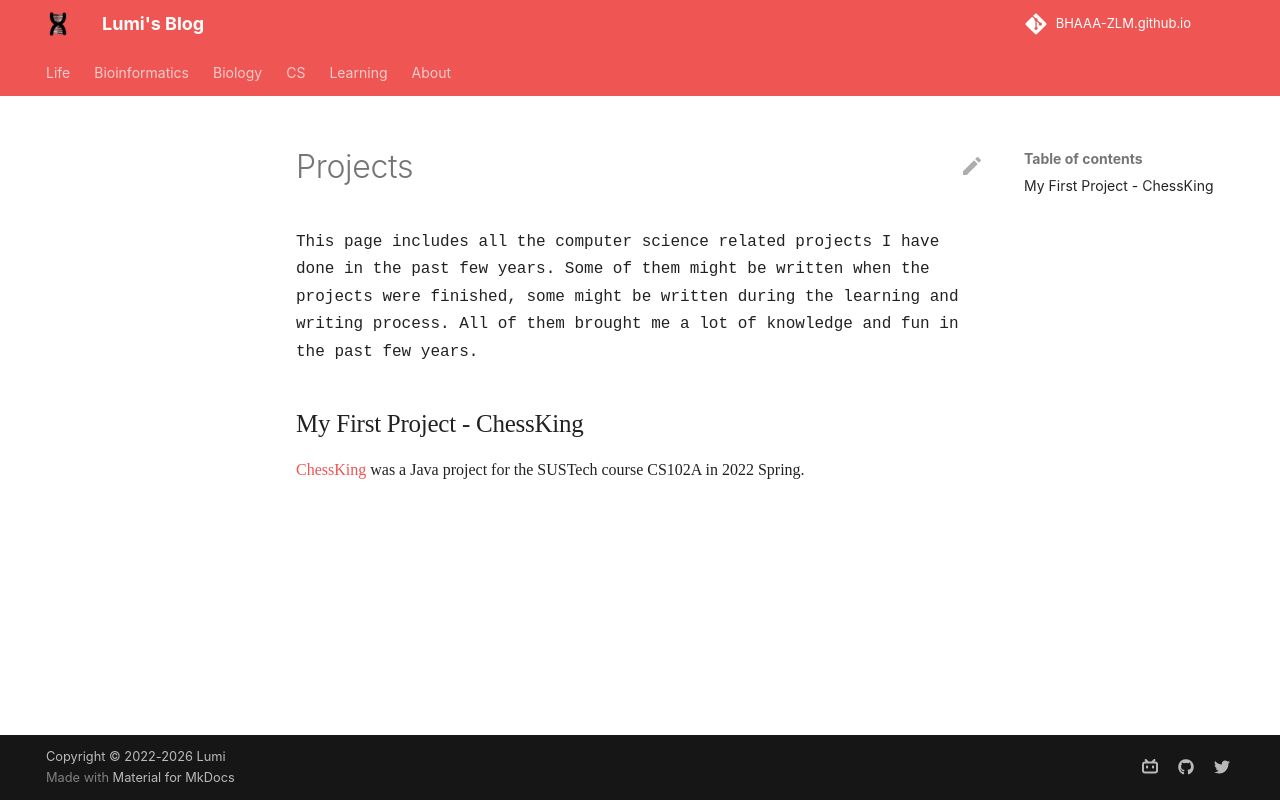

repository: BHAAA-ZLM/BHAAA-ZLM.github.io · page: CS/Projects/Projects/index.html · generator: mkdocs

# Projects

<span style="font-family: Arno Pro">
This page includes all the computer science related projects I have done in the past few years. Some of them might be written when the projects were finished, some might be written during the learning and writing process. All of them brought me a lot of knowledge and fun in the past few years.
</span>

## <span style="font-family: Arno Pro">My First Project - ChessKing</span>
